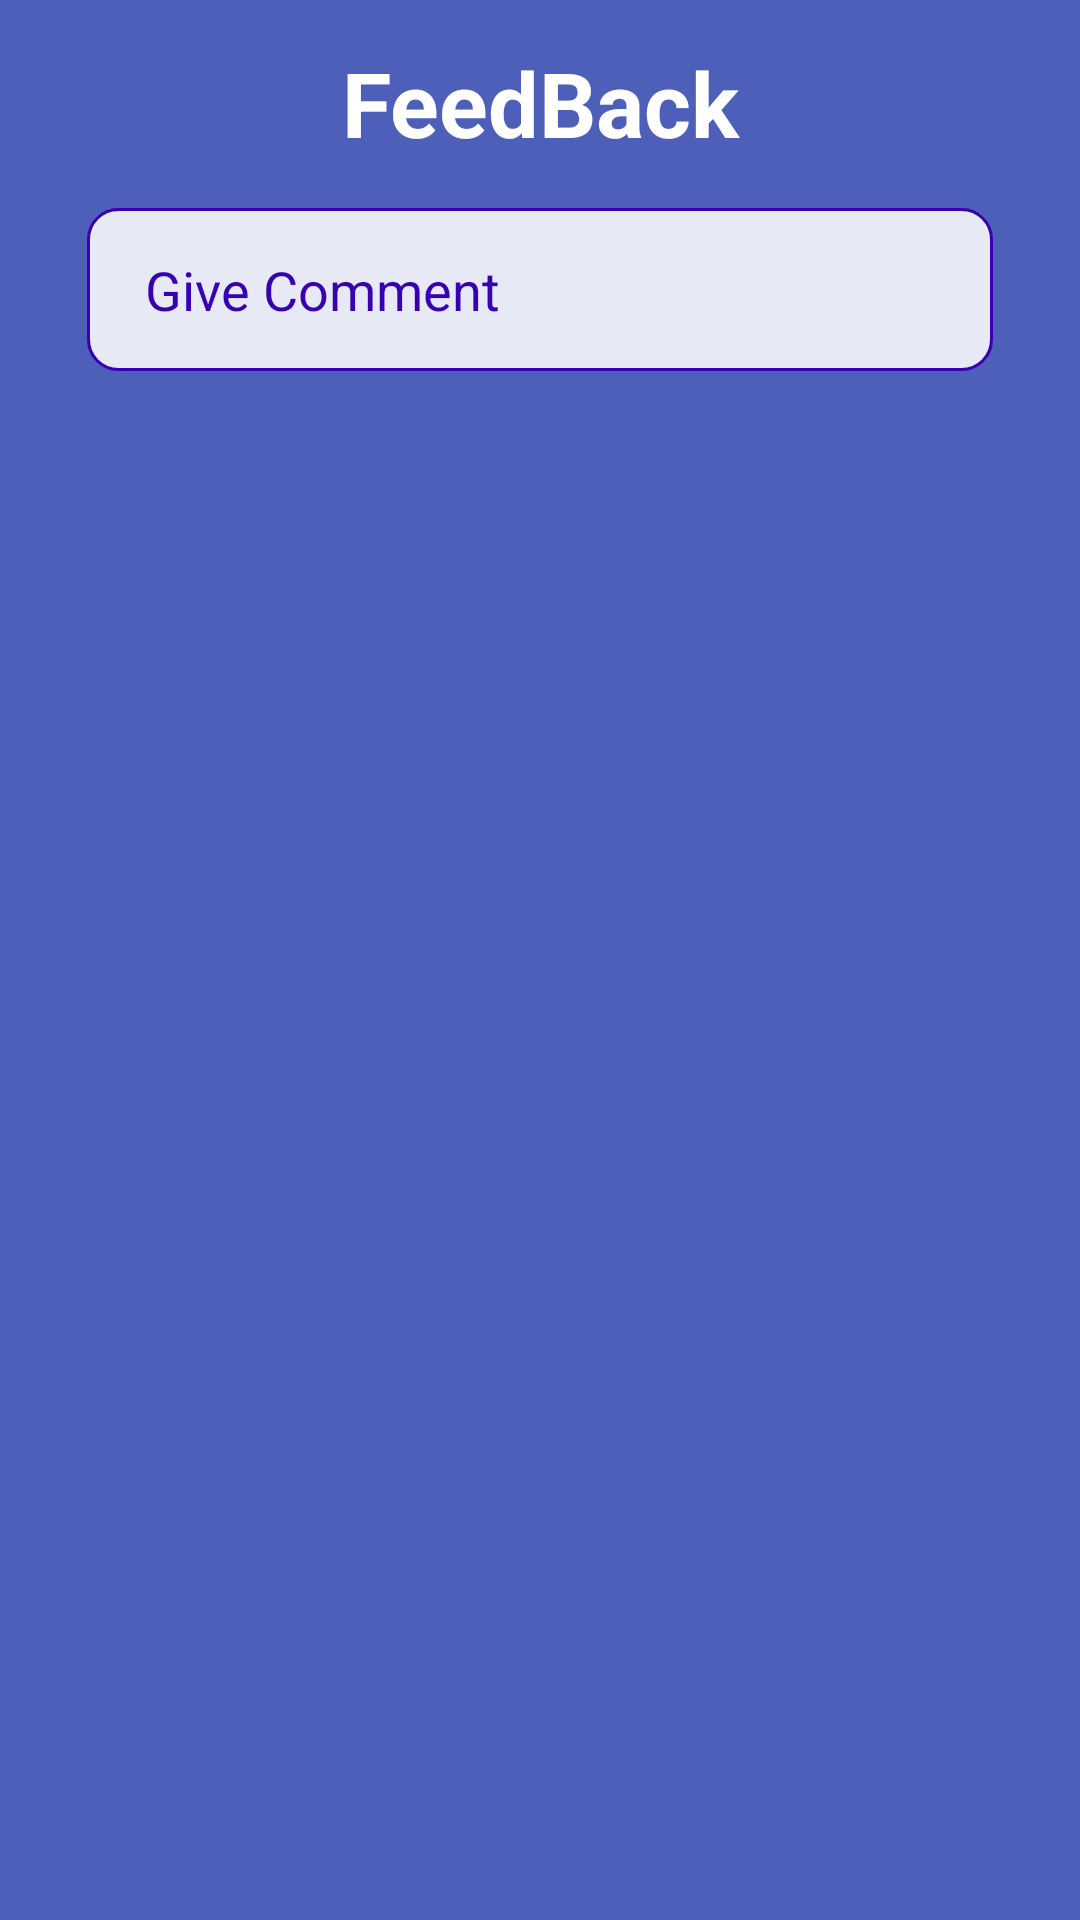

Here is an Android app screen rendered from its layout file. Give the layout XML and the strings, colors and styles it references.
<!-- AndroidManifest.xml: application theme AppTheme -->
<!-- res/layout/feedback.xml -->
<?xml version="1.0" encoding="utf-8"?>
<LinearLayout xmlns:android="http://schemas.android.com/apk/res/android"
    android:layout_width="match_parent"
    android:layout_height="match_parent"
    android:background="#E93F51B5"
    android:orientation="vertical"
    android:padding="14dp">

    <TextView
        android:layout_width="match_parent"
        android:layout_height="wrap_content"
        android:gravity="center"
        android:text="FeedBack"
        android:textColor="@android:color/white"
        android:textSize="30sp"
        android:textStyle="bold" />

    <EditText
        android:id="@+id/cmnt"
        android:layout_width="match_parent"
        android:layout_height="wrap_content"
        android:layout_margin="15dp"
        android:background="@drawable/edt_style"
        android:hint=" Give Comment"
        android:inputType="text"
        android:padding="15dp"
        android:textColorHint="@color/colorPrimaryDark" />

</LinearLayout>
<!-- resources referenced by this layout -->
<resources>
  <color name="colorPrimaryDark">#3700B3</color>
  <!-- drawable edt_style (drawable) -->
  <?xml version="1.0" encoding="utf-8"?>
  <shape xmlns:android="http://schemas.android.com/apk/res/android">
      <stroke
          android:color="@color/colorPrimaryDark"
  
          android:width="1dp"></stroke>
      <solid
          android:color="#DCFFFFFF"
          ></solid>
      <corners android:radius="10dp"/>
  </shape>
  <style name="AppTheme" parent="Theme.AppCompat.Light.NoActionBar">
          
          <item name="colorPrimary">#FFFFFF</item>
          <item name="colorPrimaryDark">@color/colorPrimaryDark</item>
          <item name="colorAccent">@color/colorAccent</item>
      </style>
  <color name="colorAccent">#03DAC5</color>
</resources>
